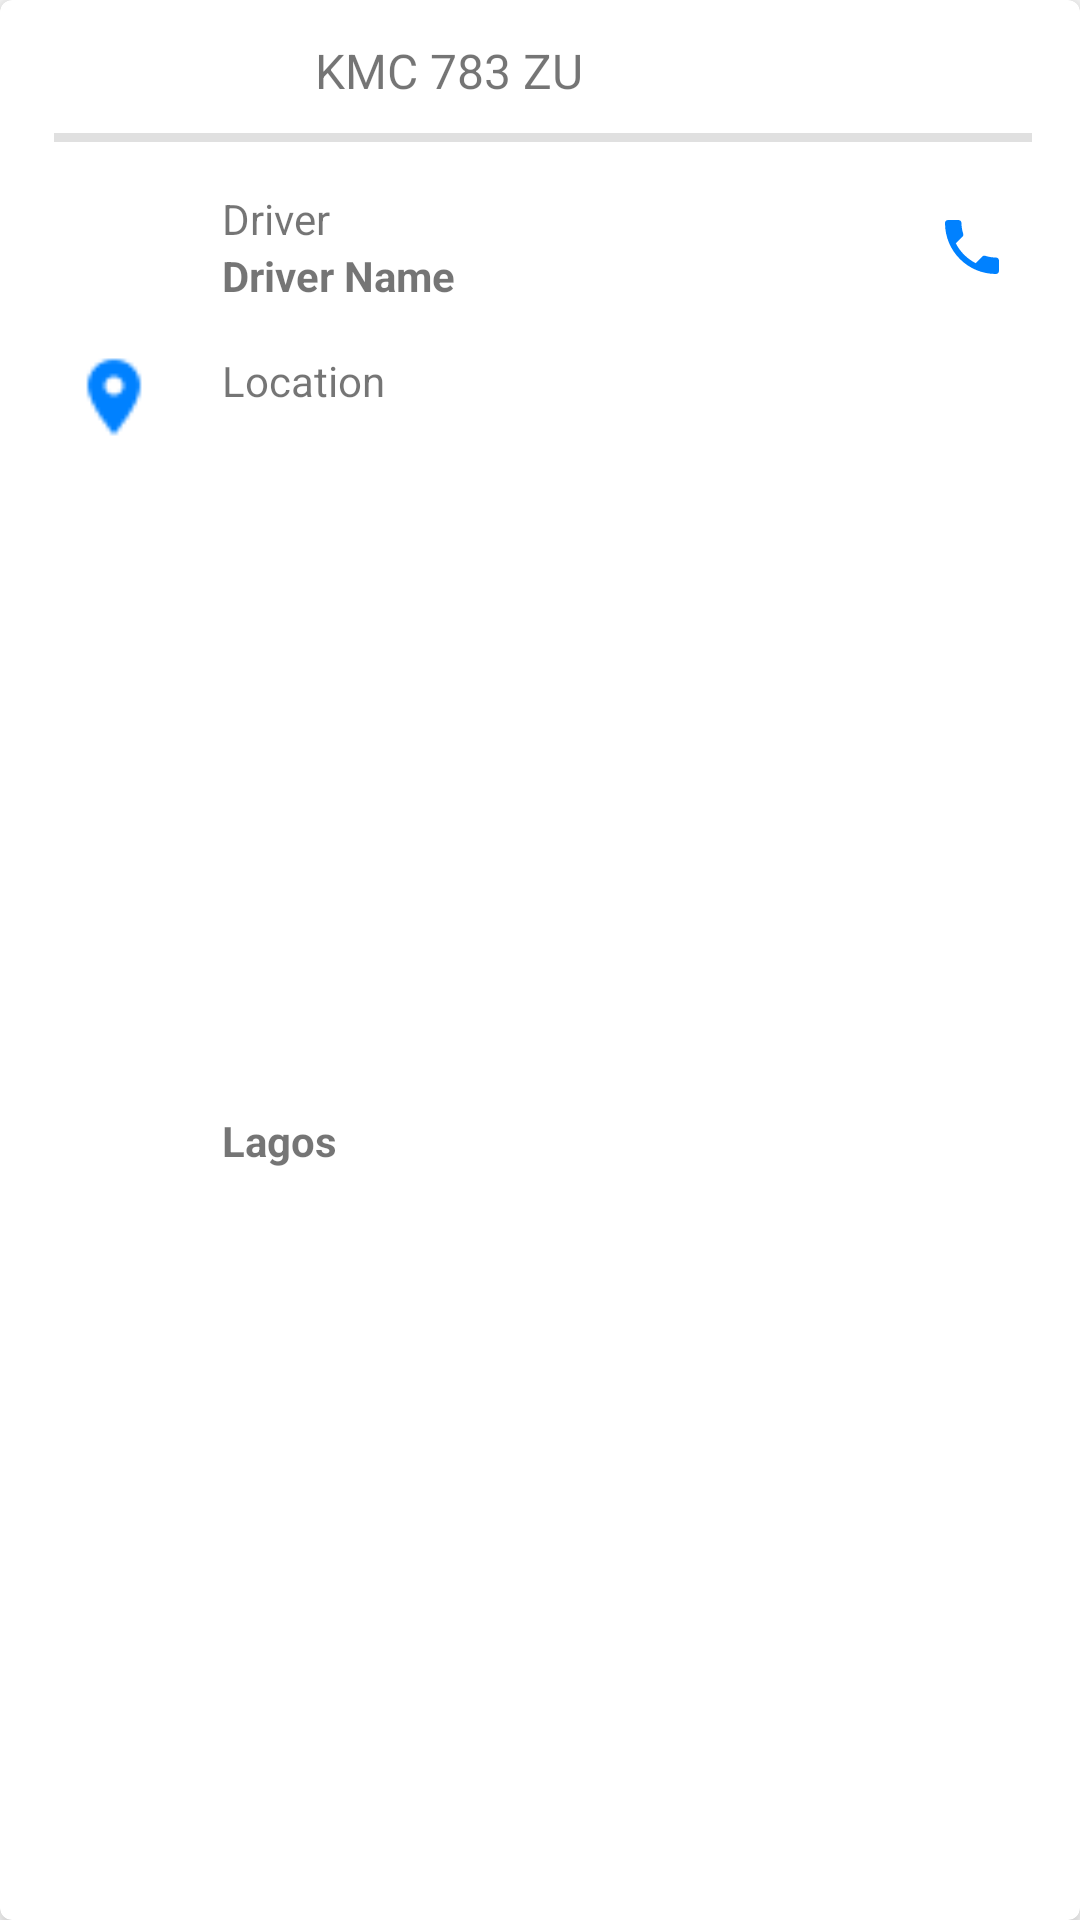

Layout XML and referenced resources for this Android screen:
<!-- AndroidManifest.xml: application theme Theme.MaterialComponents.DayNight.NoActionBar -->
<!-- res/layout/vehicle.xml -->
<?xml version="1.0" encoding="utf-8"?>
<androidx.cardview.widget.CardView xmlns:android="http://schemas.android.com/apk/res/android"
    xmlns:app="http://schemas.android.com/apk/res-auto"
    android:layout_width="match_parent"
    android:layout_height="wrap_content"
    android:layout_marginBottom="16dp"
    app:cardElevation="6dp"
    app:cardCornerRadius="4dp"
    android:background="@color/white">

    <androidx.constraintlayout.widget.ConstraintLayout
        android:layout_width="match_parent"
        android:layout_height="match_parent"
        android:paddingLeft="10dp"
        app:layout_constraintEnd_toEndOf="parent"
        app:layout_constraintHorizontal_bias="0.5"
        app:layout_constraintStart_toStartOf="parent">

        <TextView
            android:id="@+id/textView_trip_number"
            android:layout_width="wrap_content"
            android:layout_height="wrap_content"
            android:layout_marginStart="16dp"
            android:text="KMC 783 ZU"
            android:textSize="16sp"
            app:layout_constraintBottom_toBottomOf="@+id/position_circle"
            app:layout_constraintStart_toEndOf="@+id/position_circle"
            app:layout_constraintTop_toTopOf="@+id/position_circle" />

        <TextView
            android:id="@+id/position_circle"
            android:layout_width="wrap_content"
            android:layout_height="wrap_content"
            android:layout_marginStart="16dp"
            android:layout_marginTop="8dp"
            android:background="@drawable/bg_enroute"
            android:gravity="center"
            android:paddingStart="8dp"
            android:paddingEnd="8dp"
            android:paddingTop="6dp"
            android:paddingBottom="6dp"
            android:text="Moving"
            android:textColor="@color/white"
            android:textStyle="bold"
            app:layout_constraintStart_toStartOf="parent"
            app:layout_constraintTop_toTopOf="parent" />

        <LinearLayout
            android:id="@+id/linearLayout15"
            android:layout_width="match_parent"
            android:layout_height="3dp"
            android:layout_marginStart="8dp"
            android:layout_marginTop="10dp"
            android:layout_marginEnd="16dp"
            android:background="#E0E0E0"
            android:orientation="horizontal"
            app:layout_constraintEnd_toEndOf="parent"
            app:layout_constraintStart_toStartOf="parent"
            app:layout_constraintTop_toBottomOf="@+id/textView_trip_number" />

        <ImageView
            android:layout_width="wrap_content"
            android:layout_height="wrap_content"
            android:layout_marginEnd="16dp"
            android:src="@drawable/ic_arrow_forward"
            app:layout_constraintBottom_toBottomOf="@+id/textView_trip_number"
            app:layout_constraintEnd_toEndOf="parent"
            app:layout_constraintTop_toTopOf="@+id/textView_trip_number" />

        <ImageView
            android:id="@+id/imageView_driver"
            android:layout_width="40dp"
            android:layout_height="30dp"
            android:layout_marginTop="16dp"
            android:src="@drawable/driver_3"
            app:layout_constraintStart_toStartOf="@+id/linearLayout15"
            app:layout_constraintTop_toBottomOf="@+id/linearLayout15" />

        <TextView
            android:id="@+id/label_driver"
            android:layout_width="wrap_content"
            android:layout_height="wrap_content"
            android:layout_marginStart="16dp"
            android:text="Driver"
            app:layout_constraintStart_toEndOf="@+id/imageView_driver"
            app:layout_constraintTop_toTopOf="@+id/imageView_driver" />

        <TextView
            android:id="@+id/textView_driver_name"
            android:layout_width="wrap_content"
            android:layout_height="wrap_content"
            android:text="Driver Name"
            android:textStyle="bold"
            app:layout_constraintStart_toStartOf="@+id/label_driver"
            app:layout_constraintTop_toBottomOf="@+id/label_driver" />

        <ImageView
            android:id="@+id/img_location"
            android:layout_width="40dp"
            android:layout_height="30dp"
            android:layout_marginTop="24dp"
            android:src="@drawable/marker_24px"
            app:layout_constraintStart_toStartOf="@+id/imageView_driver"
            app:layout_constraintTop_toBottomOf="@+id/imageView_driver" />

        <TextView
            android:id="@+id/label_location"
            android:layout_width="wrap_content"
            android:layout_height="wrap_content"
            android:layout_marginStart="16dp"
            android:text="Location"
            app:layout_constraintStart_toEndOf="@+id/img_location"
            app:layout_constraintTop_toTopOf="@+id/img_location" />

        <TextView
            android:id="@+id/textView_location"
            android:layout_width="wrap_content"
            android:layout_height="wrap_content"
            android:layout_marginBottom="16dp"
            android:text="Lagos"
            android:textStyle="bold"
            app:layout_constraintBottom_toBottomOf="parent"
            app:layout_constraintStart_toStartOf="@+id/label_location"
            app:layout_constraintTop_toBottomOf="@+id/label_location" />

        <ImageView
            android:id="@+id/imageView_call"
            android:layout_width="wrap_content"
            android:layout_height="wrap_content"
            android:layout_marginEnd="24dp"
            app:layout_constraintBottom_toBottomOf="@+id/textView_driver_name"
            app:layout_constraintEnd_toEndOf="parent"
            app:layout_constraintTop_toTopOf="@+id/label_driver"
            android:src="@drawable/ic_phone" />

    </androidx.constraintlayout.widget.ConstraintLayout>

</androidx.cardview.widget.CardView>
<!-- resources referenced by this layout -->
<resources>
  <color name="white">#FFFFFFFF</color>
  <!-- drawable bg_enroute (drawable) -->
  <shape xmlns:android="http://schemas.android.com/apk/res/android"
      android:shape="rectangle">
  
      <solid android:color="@android:color/transparent" />
  
      <padding android:left="1dp"
          android:top="1dp"
          android:right="1dp"
          android:bottom="1dp" />
  
      <corners android:radius="9dp" />
  
      <size
          android:height="15dp"
          android:width="40dp" />
  
  </shape>
  <!-- drawable ic_phone (drawable) -->
  <vector xmlns:android="http://schemas.android.com/apk/res/android"
      android:width="24dp"
      android:height="24dp"
      android:viewportWidth="24"
      android:viewportHeight="24">
    <path
        android:fillColor="#0081ff"
        android:pathData="M6.62,10.79c1.44,2.83 3.76,5.14 6.59,6.59l2.2,-2.2c0.27,-0.27 0.67,-0.36 1.02,-0.24 1.12,0.37 2.33,0.57 3.57,0.57 0.55,0 1,0.45 1,1V20c0,0.55 -0.45,1 -1,1 -9.39,0 -17,-7.61 -17,-17 0,-0.55 0.45,-1 1,-1h3.5c0.55,0 1,0.45 1,1 0,1.25 0.2,2.45 0.57,3.57 0.11,0.35 0.03,0.74 -0.25,1.02l-2.2,2.2z"/>
  </vector>
  <!-- drawable marker_24px: png bitmap (drawable, 557 bytes) -->
</resources>
